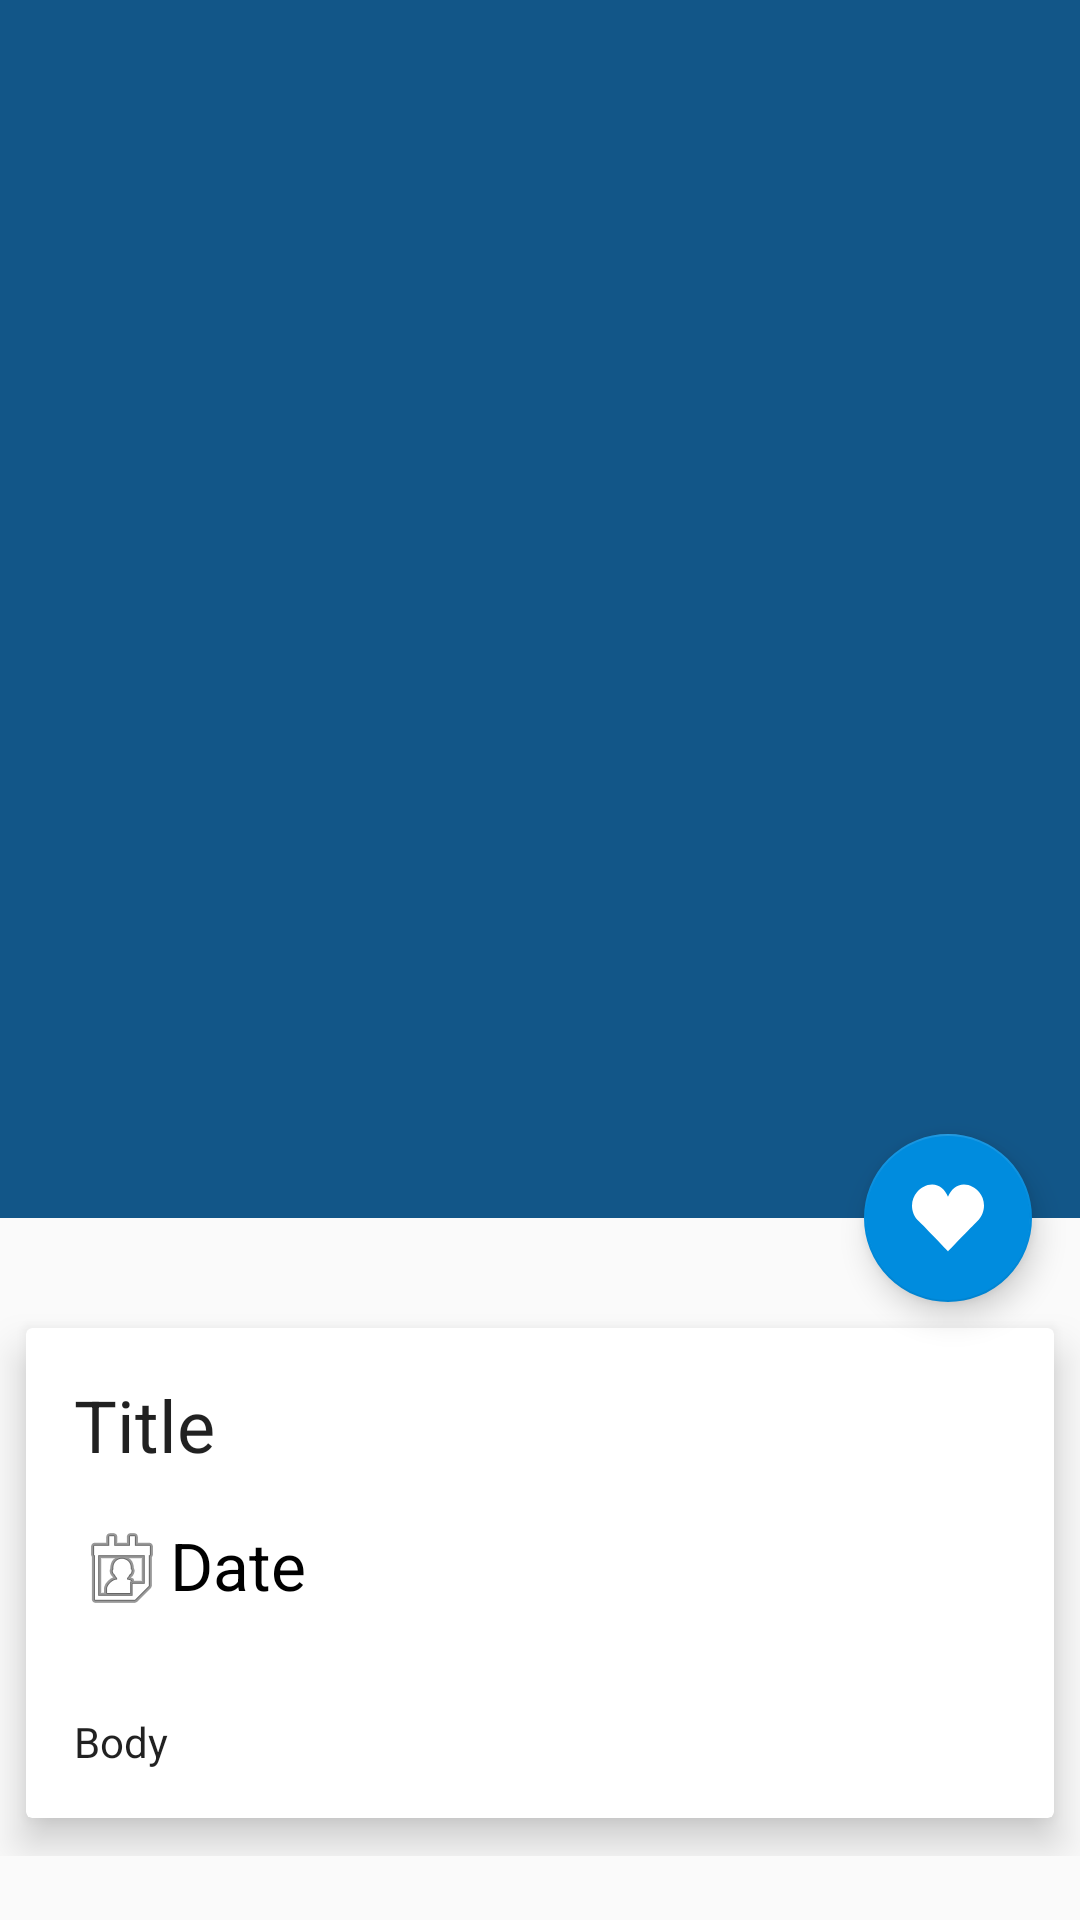

Here is an Android app screen rendered from its layout file. Give the layout XML and the strings, colors and styles it references.
<!-- AndroidManifest.xml: application theme MyMaterialTheme -->
<!-- res/layout/activity_news_by_id.xml -->
<?xml version="1.0" encoding="utf-8"?>
<android.support.design.widget.CoordinatorLayout
    xmlns:android="http://schemas.android.com/apk/res/android"
    xmlns:app="http://schemas.android.com/apk/res-auto"
    xmlns:tools="http://schemas.android.com/tools"
    android:layout_width="match_parent"
    android:layout_height="match_parent"
    tools:context="com.example.bekarys.appnews.NewsByIdActivity">

    <android.support.design.widget.AppBarLayout
        android:id="@+id/app_bar_layout"
        android:layout_width="match_parent"
        android:layout_height="wrap_content"
        android:theme="@style/ThemeOverlay.AppCompat.Dark.ActionBar">

        <android.support.v7.widget.Toolbar
            android:id="@+id/toolbar"
            android:layout_width="match_parent"
            android:layout_height="?attr/actionBarSize"
            android:background="?attr/colorPrimary"
            app:layout_scrollFlags="scroll|enterAlways"
            app:popupTheme="@style/ThemeOverlay.AppCompat.Light" />

        <android.support.design.widget.CollapsingToolbarLayout
            android:id="@+id/collapsing_toolbar"
            android:layout_width="match_parent"
            android:layout_height="match_parent"
            app:layout_scrollFlags="scroll|exitUntilCollapsed"
            app:contentScrim="?attr/colorPrimary"
            app:expandedTitleMarginStart="48dp"
            app:expandedTitleMarginEnd="64dp">

            <ImageView
                android:id="@+id/image"
                android:layout_width="match_parent"
                android:layout_height="350dp"
                android:scaleType="centerCrop"
                android:src="@drawable/album1"
                app:layout_collapseMode="parallax"/>

        </android.support.design.widget.CollapsingToolbarLayout>

    </android.support.design.widget.AppBarLayout>
    <android.support.v4.widget.NestedScrollView
        android:id="@+id/scroll"
        android:layout_width="match_parent"
        android:layout_height="551dp"
        android:clipToPadding="false"
        app:layout_behavior="@string/appbar_scrolling_view_behavior">

        <FrameLayout
            android:layout_width="match_parent"
            android:layout_height="wrap_content">

            <android.support.v7.widget.CardView
                android:layout_width="match_parent"
                android:layout_height="wrap_content"
                android:layout_marginTop="24dp"
                android:paddingBottom="50dp"
                app:cardElevation="@dimen/spacing_medium"
                app:cardUseCompatPadding="true">

                <LinearLayout
                    android:layout_width="match_parent"
                    android:layout_height="wrap_content"
                    android:orientation="vertical">

                    <TextView
                        android:id="@+id/title"
                        android:layout_width="match_parent"
                        android:layout_height="wrap_content"
                        android:text="Title"
                        android:layout_marginLeft="@dimen/spacing_large"
                        android:layout_marginRight="@dimen/spacing_large"
                        android:layout_marginTop="@dimen/spacing_large"
                        android:textAppearance="@style/TextAppearance.AppCompat.Headline"/>

                    <TextView
                        android:id="@+id/date"
                        android:layout_width="match_parent"
                        android:layout_height="wrap_content"
                        android:layout_margin="@dimen/spacing_large"
                        android:text="Date"
                        android:textSize="22dp"
                        android:drawableLeft="@android:drawable/ic_menu_my_calendar"
                        android:textAppearance="@style/TextAppearance.AppCompat.Notification.Info"/>

                    <TextView
                        android:id="@+id/body"
                        android:layout_width="match_parent"
                        android:layout_height="wrap_content"
                        android:layout_margin="@dimen/spacing_large"
                        android:text="Body"
                        android:textAppearance="@style/TextAppearance.AppCompat.Body1"/>

                </LinearLayout>

            </android.support.v7.widget.CardView>

        </FrameLayout>

    </android.support.v4.widget.NestedScrollView>

    <android.support.design.widget.FloatingActionButton
        android:id="@+id/fab"
        app:layout_anchor="@id/app_bar_layout"
        app:layout_anchorGravity="bottom|right|end"
        android:layout_margin="@dimen/fab_margin"
        app:srcCompat="@drawable/ic_love"
        android:layout_height="wrap_content"
        android:layout_width="wrap_content" />


</android.support.design.widget.CoordinatorLayout>
<!-- resources referenced by this layout -->
<resources>
  <dimen name="fab_margin">16dp</dimen>
  <dimen name="spacing_large">16dp</dimen>
  <dimen name="spacing_medium">8dp</dimen>
  <!-- drawable ic_love (drawable) -->
  <vector android:height="24dp" android:viewportHeight="512.003"
      android:viewportWidth="512.003" android:width="24dp" xmlns:android="http://schemas.android.com/apk/res/android">
      <path android:fillColor="#fff" android:pathData="M256,105.7c19.5,-49.8 61.3,-87.8 113.2,-87.8c43.7,0 80.2,22.6 108.9,54.4c39.2,43.6 56.5,139.2 -15.9,209.2c-37.1,35.9 -205.8,212.5 -205.8,212.5S88.2,317.1 50.6,281.6C-22.4,212.5 -6,116.9 34.8,72.3c28.9,-31.6 65.2,-54.4 108.9,-54.4C195.5,17.9 236.5,55.9 256,105.7"/>
  </vector>
  <style name="MyMaterialTheme" parent="MyMaterialTheme.Base">
  
      </style>
  <style name="MyMaterialTheme.Base" parent="Theme.AppCompat.Light.DarkActionBar">
          <item name="windowNoTitle">true</item>
          <item name="windowActionBar">false</item>
          <item name="colorPrimary">@color/colorPrimary</item>
          <item name="colorPrimaryDark">@color/colorPrimaryDark</item>
          <item name="colorAccent">@color/colorAccent</item>
      </style>
  <color name="colorPrimary">#125688</color>
  <color name="colorPrimaryDark">#125688</color>
  <color name="colorAccent">#008cde</color>
</resources>
